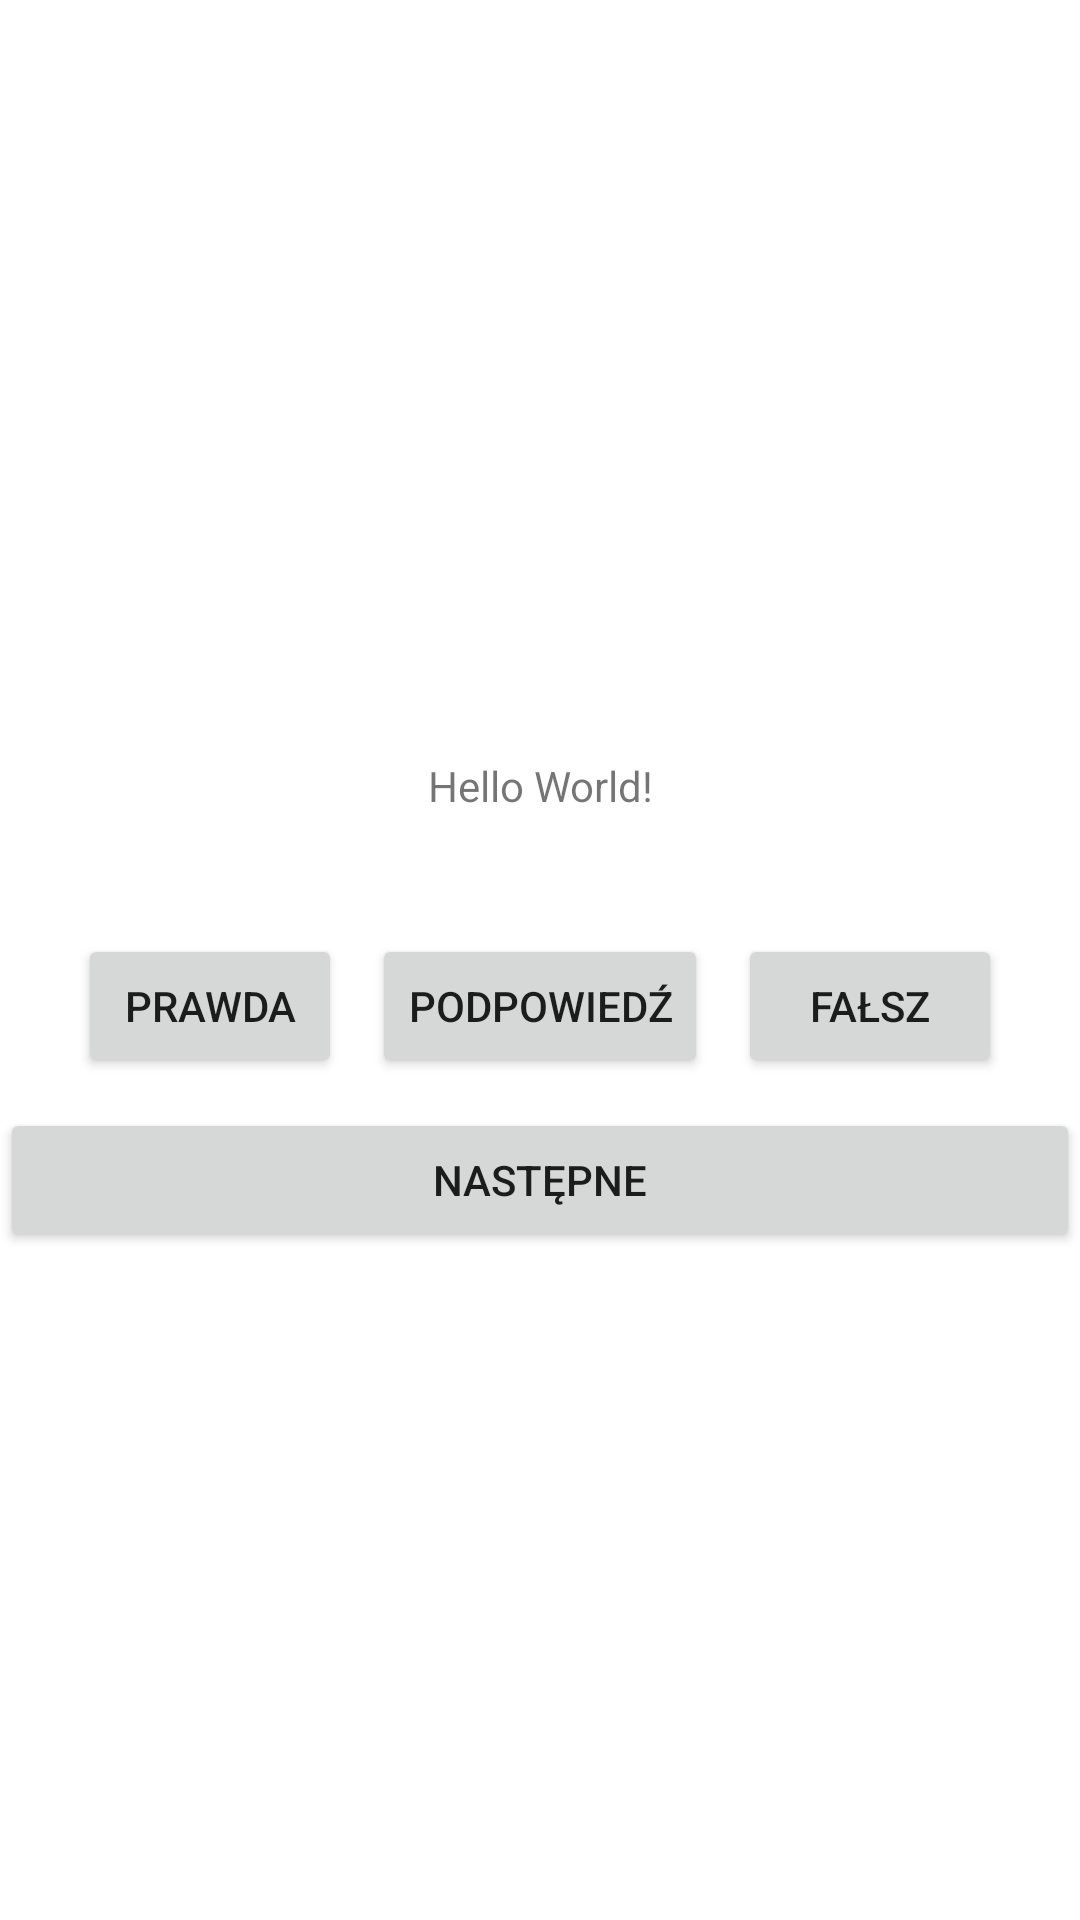

Android layout source for this screen:
<!-- AndroidManifest.xml: application theme Theme.Sm_ps1 -->
<!-- res/layout/activity_main.xml -->
<?xml version="1.0" encoding="utf-8"?>
<LinearLayout xmlns:android="http://schemas.android.com/apk/res/android"
    xmlns:app="http://schemas.android.com/apk/res-auto"
    xmlns:tools="http://schemas.android.com/tools"
    android:layout_width="match_parent"
    android:layout_height="match_parent"
    android:gravity="center"
    android:orientation="vertical"
    tools:context=".MainActivity">


    <TextView
        android:layout_width="wrap_content"
        android:layout_height="wrap_content"
        android:text="Hello World!"
        android:padding="30dp"
        android:textAlignment="center"
        android:id="@+id/question_text_view"/>

    <LinearLayout
        android:layout_width="match_parent"
        android:layout_height="wrap_content"
        android:orientation="horizontal"
        android:gravity="center">

        <Button
            android:id="@+id/true_button"
            android:layout_width="wrap_content"
            android:layout_height="wrap_content"
            android:text="@string/button_true" />

        <Button
            android:id="@+id/hint_button"
            android:layout_width="wrap_content"
            android:layout_height="wrap_content"
            android:layout_gravity="center"
            android:layout_margin="10dp"
            android:text="Podpowiedź" />

        <Button
            android:id="@+id/false_button"
            android:layout_width="wrap_content"
            android:layout_height="wrap_content"
            android:text="@string/button_false" />




    </LinearLayout>

    <Button
        android:id="@+id/next_button"
        android:layout_width="match_parent"
        android:layout_height="wrap_content"
        android:text="@string/button_next" />


</LinearLayout>
<!-- resources referenced by this layout -->
<resources>
  <string name="button_false">Fałsz</string>
  <string name="button_next">Następne</string>
  <string name="button_true">Prawda</string>
  <style name="Theme.Sm_ps1" parent="Theme.MaterialComponents.DayNight.DarkActionBar">
          
          <item name="colorPrimary">@color/purple_500</item>
          <item name="colorPrimaryVariant">@color/purple_700</item>
          <item name="colorOnPrimary">@color/white</item>
          
          <item name="colorSecondary">@color/teal_200</item>
          <item name="colorSecondaryVariant">@color/teal_700</item>
          <item name="colorOnSecondary">@color/black</item>
          
          <item name="android:statusBarColor" tools:targetApi="l">?attr/colorPrimaryVariant</item>
          
      </style>
  <!-- not gathered from this repository: default colours our renderer supplied (Android Studio template values) -->
  <color name="purple_500">#FF6200EE</color>
  <color name="purple_700">#FF3700B3</color>
  <color name="teal_200">#FF03DAC5</color>
  <color name="teal_700">#FF018786</color>
  <color name="black">#FF000000</color>
  <color name="white">#FFFFFFFF</color>
</resources>
